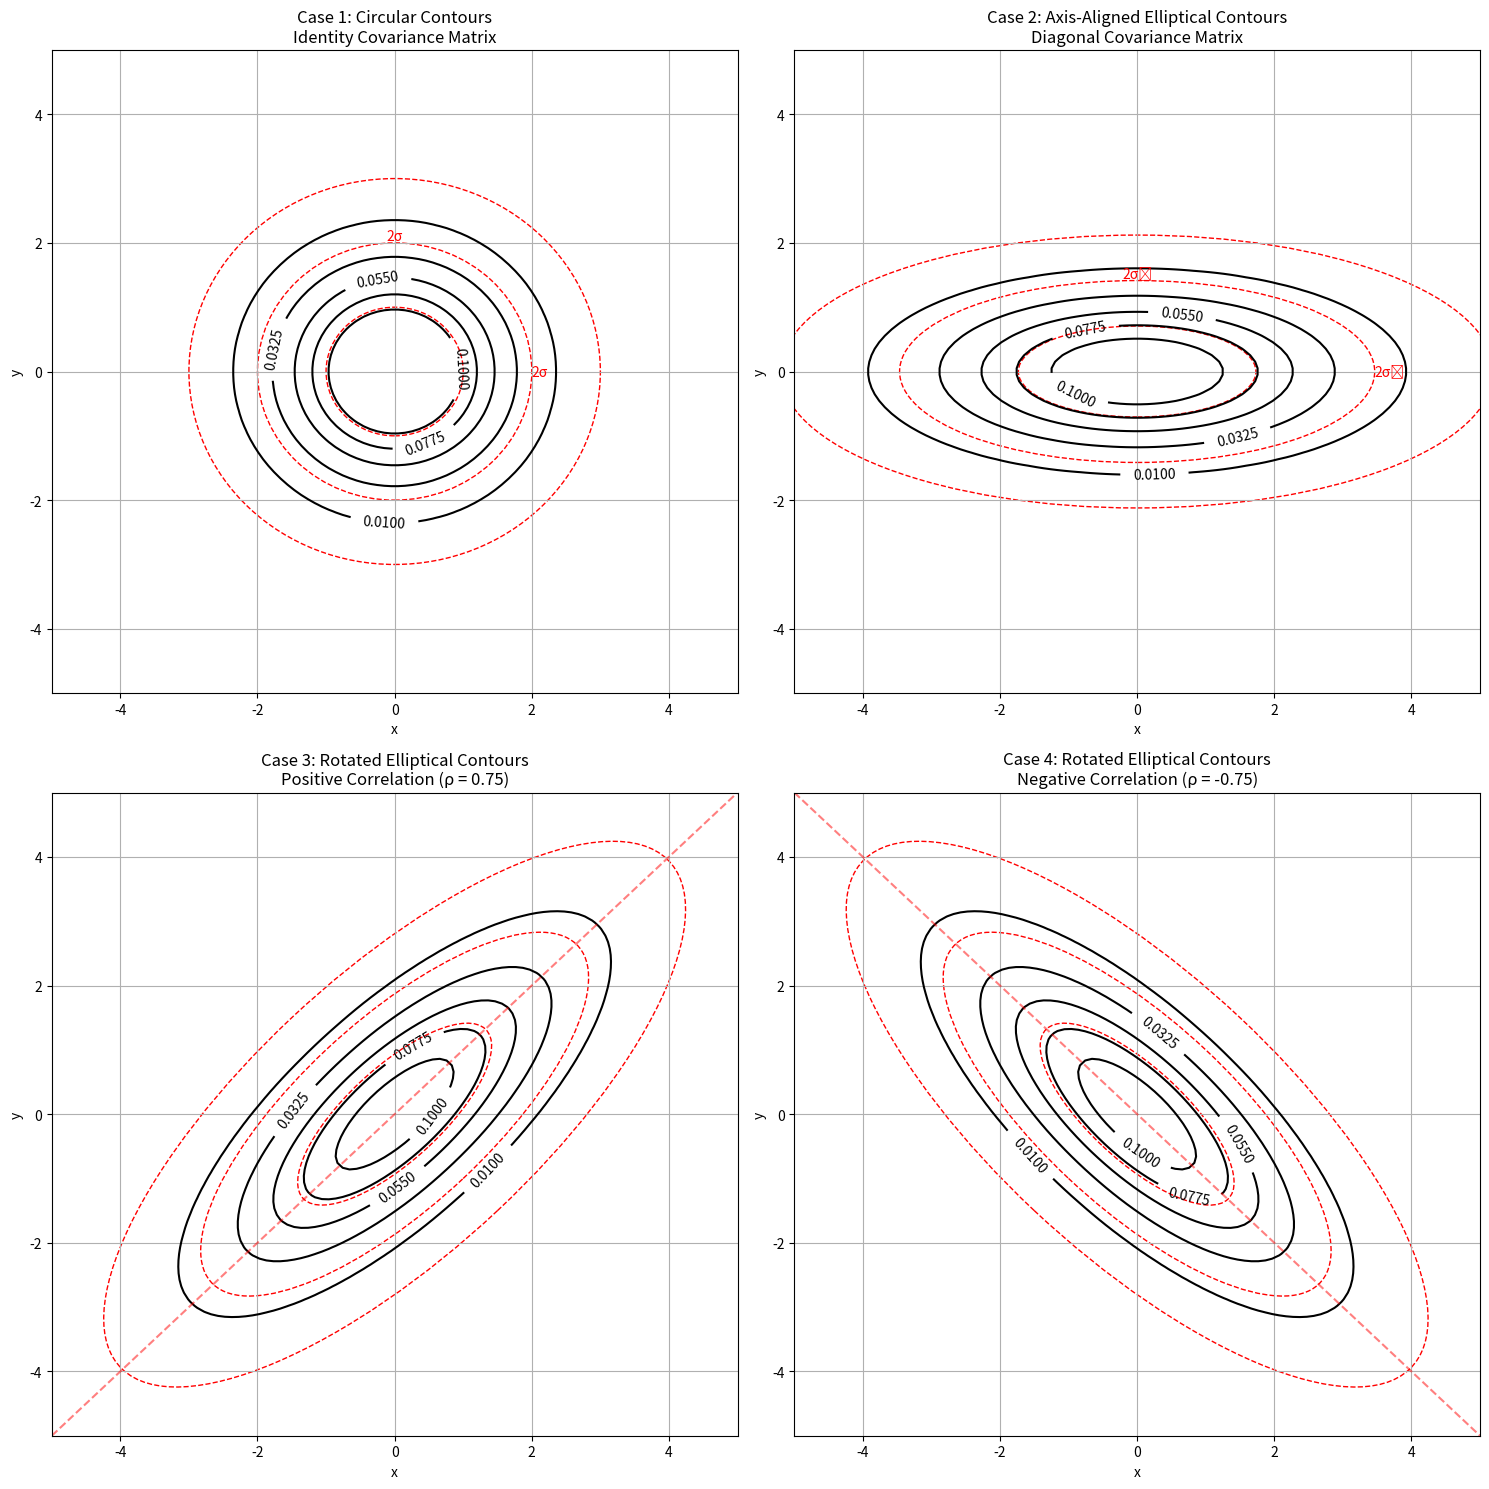

Write the Python code that produced this figure. (Note: this script raises an exception after producing the figure.)
import numpy as np
import matplotlib.pyplot as plt
import os
from matplotlib.patches import Ellipse

def ensure_directory_exists(directory):
    """Ensure the specified directory exists, create if it doesn't."""
    if not os.path.exists(directory):
        os.makedirs(directory)

def multivariate_gaussian(pos, mu, Sigma):
    """Return the multivariate Gaussian distribution on array pos."""
    n = mu.shape[0]
    Sigma_det = np.linalg.det(Sigma)
    Sigma_inv = np.linalg.inv(Sigma)
    N = np.sqrt((2*np.pi)**n * Sigma_det)
    
    # This einsum call calculates (x-mu)T.Sigma-1.(x-mu) for each point
    fac = np.einsum('...k,kl,...l->...', pos-mu, Sigma_inv, pos-mu)
    
    return np.exp(-fac / 2) / N

def covariance_matrix_contours():
    """Visualize multivariate Gaussians with different covariance matrices"""
    # Print detailed step-by-step solution
    print("\n" + "="*80)
    print("Example: Multivariate Gaussians with Different Covariance Matrices")
    print("="*80)
    
    print(f"Function: f(x,y) = (1/√(2π|Σ|)) * exp(-1/2 * [(x,y)ᵀ Σ⁻¹ (x,y)])")
    
    print("\nStep-by-Step Solution:")
    
    print("\nStep 1: Understand the multivariate Gaussian PDF")
    print("The probability density function of a bivariate Gaussian with mean μ = (0,0) and")
    print("covariance matrix Σ defines a surface whose contours we want to analyze.")
    print("For a bivariate Gaussian:")
    print("f(x,y) = (1/√(2π|Σ|)) * exp(-1/2 * [(x,y)ᵀ Σ⁻¹ (x,y)])")
    print("where Σ is the covariance matrix and |Σ| is its determinant.")
    
    print("\nStep 2: Create a grid of points for visualization")
    print("We'll create a 100x100 grid spanning from -5 to 5 in both dimensions")
    print("This gives us a total of 10,000 points at which to evaluate the PDF")
    print("The goal is to visualize the shape of the probability density function")
    print("by creating contour plots that connect points of equal density")
    
    # Create a figure with 2x2 subplots
    fig = plt.figure(figsize=(15, 15))
    
    # Create a grid of points
    x = np.linspace(-5, 5, 100)
    y = np.linspace(-5, 5, 100)
    X, Y = np.meshgrid(x, y)
    pos = np.dstack((X, Y))
    
    print("\nStep 3: Analyze the quadratic form in the exponent")
    print("The key term that determines the shape of the contours is the quadratic form")
    print("(x,y)ᵀ Σ⁻¹ (x,y), which creates elliptical level curves.")
    print("The exponent term -1/2 * [(x,y)ᵀ Σ⁻¹ (x,y)] determines the contour shapes.")
    print("For constant density c, the contours satisfy:")
    print("(x,y)ᵀ Σ⁻¹ (x,y) = -2log(c·√(2π|Σ|)) = constant")
    
    print("\nStep 4: Analyze Case 1 - Diagonal Covariance with Equal Variances")
    print("Covariance Matrix Σ = [[1.0, 0.0], [0.0, 1.0]] (Identity Matrix)")
    print("Properties:")
    print("- Equal variances (σ₁² = σ₂² = 1)")
    print("- Zero correlation (ρ = 0)")
    print("- Determinant |Σ| = 1")
    print("- Eigenvalues: λ₁ = λ₂ = 1")
    print("- The resulting contours form perfect circles")
    print("- The equation for these contours is x² + y² = constant")
    print("- This is the standard bivariate normal distribution")
    print("- The pdf simplifies to: f(x,y) = (1/2π) * exp(-(x² + y²)/2)")
    
    # Case 1: Diagonal covariance with equal variances (scaled identity matrix)
    mu1 = np.array([0., 0.])
    Sigma1 = np.array([[1.0, 0.0], [0.0, 1.0]])  # Identity matrix
    
    ax1 = fig.add_subplot(221)
    Z1 = multivariate_gaussian(pos, mu1, Sigma1)
    
    # Plot contours
    contour_levels = np.linspace(0.01, 0.1, 5)
    cp1 = ax1.contour(X, Y, Z1, levels=contour_levels, colors='black')
    ax1.clabel(cp1, inline=True, fontsize=10)
    
    # Add an ellipse to represent the covariance
    lambda_, v = np.linalg.eig(Sigma1)
    lambda_ = np.sqrt(lambda_)
    
    for j in range(1, 4):
        ell = Ellipse(xy=(0, 0),
                     width=lambda_[0]*j*2, height=lambda_[1]*j*2,
                     angle=np.rad2deg(np.arctan2(v[1, 0], v[0, 0])),
                     edgecolor='red', facecolor='none', linestyle='--')
        ax1.add_patch(ell)
        if j == 2:
            ax1.text(0, lambda_[1]*j, '2σ', color='red', ha='center', va='bottom')
            ax1.text(lambda_[0]*j, 0, '2σ', color='red', ha='left', va='center')
    
    ax1.set_title('Case 1: Circular Contours\nIdentity Covariance Matrix')
    ax1.set_xlabel('x')
    ax1.set_ylabel('y')
    ax1.grid(True)
    ax1.set_xlim(-5, 5)
    ax1.set_ylim(-5, 5)
    
    print("\nStep 5: Analyze Case 2 - Diagonal Covariance with Different Variances")
    print("Covariance Matrix Σ = [[3.0, 0.0], [0.0, 0.5]]")
    print("Properties:")
    print("- Different variances (σ₁² = 3, σ₂² = 0.5)")
    print("- Zero correlation (ρ = 0)")
    print("- Determinant |Σ| = 1.5")
    print("- Eigenvalues: λ₁ = 3, λ₂ = 0.5 (same as variances since matrix is diagonal)")
    print("- The resulting contours form axis-aligned ellipses")
    print("- The equation for these contours is x²/3 + y²/0.5 = constant")
    print("- The ellipses are stretched along the x-axis and compressed along the y-axis")
    print("- The pdf is: f(x,y) = (1/2π√1.5) * exp(-1/2 * (x²/3 + y²/0.5))")
    print("- The semi-axes of the ellipses are in the ratio √3 : √0.5 ≈ 1.73 : 0.71")
    
    # Case 2: Diagonal covariance with different variances
    mu2 = np.array([0., 0.])
    Sigma2 = np.array([[3.0, 0.0], [0.0, 0.5]])  # Diagonal matrix with different values
    
    ax2 = fig.add_subplot(222)
    Z2 = multivariate_gaussian(pos, mu2, Sigma2)
    
    # Plot contours
    cp2 = ax2.contour(X, Y, Z2, levels=contour_levels, colors='black')
    ax2.clabel(cp2, inline=True, fontsize=10)
    
    # Add an ellipse to represent the covariance
    lambda_, v = np.linalg.eig(Sigma2)
    lambda_ = np.sqrt(lambda_)
    
    for j in range(1, 4):
        ell = Ellipse(xy=(0, 0),
                     width=lambda_[0]*j*2, height=lambda_[1]*j*2,
                     angle=np.rad2deg(np.arctan2(v[1, 0], v[0, 0])),
                     edgecolor='red', facecolor='none', linestyle='--')
        ax2.add_patch(ell)
        if j == 2:
            ax2.text(0, lambda_[1]*j, '2σ₂', color='red', ha='center', va='bottom')
            ax2.text(lambda_[0]*j, 0, '2σ₁', color='red', ha='left', va='center')
    
    ax2.set_title('Case 2: Axis-Aligned Elliptical Contours\nDiagonal Covariance Matrix')
    ax2.set_xlabel('x')
    ax2.set_ylabel('y')
    ax2.grid(True)
    ax2.set_xlim(-5, 5)
    ax2.set_ylim(-5, 5)
    
    print("\nStep 6: Analyze Case 3 - Non-Diagonal Covariance with Positive Correlation")
    print("Covariance Matrix Σ = [[2.0, 1.5], [1.5, 2.0]]")
    print("Properties:")
    corr3 = 1.5 / np.sqrt(2.0 * 2.0)
    print(f"- Equal variances (σ₁² = σ₂² = 2)")
    print(f"- Positive correlation (ρ = {corr3:.2f})")
    print("- Determinant |Σ| = 1.75")
    
    lambda_3, v3 = np.linalg.eig(np.array([[2.0, 1.5], [1.5, 2.0]]))
    print(f"- Eigenvalues: λ₁ = {lambda_3[0]:.2f}, λ₂ = {lambda_3[1]:.2f}")
    print(f"- Eigenvectors: v₁ = [{v3[0,0]:.2f}, {v3[1,0]:.2f}], v₂ = [{v3[0,1]:.2f}, {v3[1,1]:.2f}]")
    print("- The resulting contours form rotated ellipses")
    print("- The ellipses are tilted along the y = x direction (positive correlation)")
    print("- The principal axes align with the eigenvectors of the covariance matrix")
    print("- The semi-axes lengths are proportional to √3.5 and √0.5")
    print("- The quadratic form in the exponent is:")
    print("  (x,y)ᵀ Σ⁻¹ (x,y) = [x y] [[a b], [b c]] [x, y]ᵀ = a·x² + 2b·xy + c·y²")
    print("  where Σ⁻¹ = [[a b], [b c]] is the inverse of the covariance matrix")
    
    # Case 3: Non-diagonal covariance with positive correlation
    mu3 = np.array([0., 0.])
    Sigma3 = np.array([[2.0, 1.5], [1.5, 2.0]])  # Non-diagonal with positive correlation
    
    ax3 = fig.add_subplot(223)
    Z3 = multivariate_gaussian(pos, mu3, Sigma3)
    
    # Plot contours
    cp3 = ax3.contour(X, Y, Z3, levels=contour_levels, colors='black')
    ax3.clabel(cp3, inline=True, fontsize=10)
    
    # Add an ellipse to represent the covariance
    lambda_, v = np.linalg.eig(Sigma3)
    lambda_ = np.sqrt(lambda_)
    
    for j in range(1, 4):
        ell = Ellipse(xy=(0, 0),
                     width=lambda_[0]*j*2, height=lambda_[1]*j*2,
                     angle=np.rad2deg(np.arctan2(v[1, 0], v[0, 0])),
                     edgecolor='red', facecolor='none', linestyle='--')
        ax3.add_patch(ell)
    
    # Add correlation explanation
    ax3.plot([-5, 5], [-5, 5], 'r--', alpha=0.5)
    corr = Sigma3[0, 1] / np.sqrt(Sigma3[0, 0] * Sigma3[1, 1])
    
    ax3.set_title('Case 3: Rotated Elliptical Contours\nPositive Correlation (ρ = 0.75)')
    ax3.set_xlabel('x')
    ax3.set_ylabel('y')
    ax3.grid(True)
    ax3.set_xlim(-5, 5)
    ax3.set_ylim(-5, 5)
    
    print("\nStep 7: Analyze Case 4 - Non-Diagonal Covariance with Negative Correlation")
    print("Covariance Matrix Σ = [[2.0, -1.5], [-1.5, 2.0]]")
    print("Properties:")
    corr4 = -1.5 / np.sqrt(2.0 * 2.0)
    print(f"- Equal variances (σ₁² = σ₂² = 2)")
    print(f"- Negative correlation (ρ = {corr4:.2f})")
    print("- Determinant |Σ| = 1.75")
    
    lambda_4, v4 = np.linalg.eig(np.array([[2.0, -1.5], [-1.5, 2.0]]))
    print(f"- Eigenvalues: λ₁ = {lambda_4[0]:.2f}, λ₂ = {lambda_4[1]:.2f}")
    print(f"- Eigenvectors: v₁ = [{v4[0,0]:.2f}, {v4[1,0]:.2f}], v₂ = [{v4[0,1]:.2f}, {v4[1,1]:.2f}]")
    print("- The resulting contours form rotated ellipses")
    print("- The ellipses are tilted along the y = -x direction (negative correlation)")
    print("- The principal axes align with the eigenvectors of the covariance matrix")
    print("- The semi-axes lengths are proportional to √3.5 and √0.5")
    print("- The negative correlation means that as one variable increases,")
    print("  the other tends to decrease, creating the rotation in the opposite direction")
    
    # Case 4: Non-diagonal covariance with negative correlation
    mu4 = np.array([0., 0.])
    Sigma4 = np.array([[2.0, -1.5], [-1.5, 2.0]])  # Non-diagonal with negative correlation
    
    ax4 = fig.add_subplot(224)
    Z4 = multivariate_gaussian(pos, mu4, Sigma4)
    
    # Plot contours
    cp4 = ax4.contour(X, Y, Z4, levels=contour_levels, colors='black')
    ax4.clabel(cp4, inline=True, fontsize=10)
    
    # Add an ellipse to represent the covariance
    lambda_, v = np.linalg.eig(Sigma4)
    lambda_ = np.sqrt(lambda_)
    
    for j in range(1, 4):
        ell = Ellipse(xy=(0, 0),
                     width=lambda_[0]*j*2, height=lambda_[1]*j*2,
                     angle=np.rad2deg(np.arctan2(v[1, 0], v[0, 0])),
                     edgecolor='red', facecolor='none', linestyle='--')
        ax4.add_patch(ell)
    
    # Add correlation explanation
    ax4.plot([-5, 5], [5, -5], 'r--', alpha=0.5)
    corr = Sigma4[0, 1] / np.sqrt(Sigma4[0, 0] * Sigma4[1, 1])
    
    ax4.set_title('Case 4: Rotated Elliptical Contours\nNegative Correlation (ρ = -0.75)')
    ax4.set_xlabel('x')
    ax4.set_ylabel('y')
    ax4.grid(True)
    ax4.set_xlim(-5, 5)
    ax4.set_ylim(-5, 5)
    
    print("\nStep 8: Compare and Analyze All Cases")
    print("Key Insights:")
    print("1. Diagonal covariance matrices produce axis-aligned ellipses or circles:")
    print("   - Equal variances (Case 1): Perfect circles")
    print("   - Different variances (Case 2): Axis-aligned ellipses")
    print("2. Non-diagonal covariance matrices produce rotated ellipses:")
    print("   - Positive correlation (Case 3): Ellipses tilted along y = x")
    print("   - Negative correlation (Case 4): Ellipses tilted along y = -x")
    print("3. The shape and orientation of the ellipses directly reflect the covariance structure:")
    print("   - The principal axes of the ellipses align with the eigenvectors of the covariance matrix")
    print("   - The length of each principal axis is proportional to the square root of the corresponding eigenvalue")
    print("4. The density contours connect points of equal probability density")
    print("5. Mathematical relationship between correlation and geometry:")
    print("   - As correlation increases in magnitude, ellipses become more elongated")
    print("   - The angle of the principal axis is tan⁻¹(ρσ₂/σ₁) for positive correlation")
    print("   - The eccentricity of the ellipses increases with stronger correlation")
    
    print("\nPractical Applications:")
    print("- Visualizing multivariate probability distributions")
    print("- Understanding correlation structure in data")
    print("- Analyzing principal components and directions of maximum variance")
    print("- Designing confidence regions for statistical inference")
    print("- Implementing anomaly detection based on Mahalanobis distance")
    
    plt.tight_layout()
    return fig

if __name__ == "__main__":
    print("\n\n" + "*"*80)
    print("EXAMPLE 1: COVARIANCE MATRIX CONTOURS")
    print("*"*80)
    
    # Run the example with detailed step-by-step printing
    fig = covariance_matrix_contours()
    
    # Save the figure if needed
    script_dir = os.path.dirname(os.path.abspath(__file__))
    images_dir = os.path.join(os.path.dirname(script_dir), "Images", "Contour_Plots")
    ensure_directory_exists(images_dir)
    
    try:
        save_path = os.path.join(images_dir, "covariance_matrix_contours.png")
        fig.savefig(save_path, bbox_inches='tight', dpi=300)
        print(f"\nFigure saved to: {save_path}")
    except Exception as e:
        print(f"\nError saving figure: {e}")
    